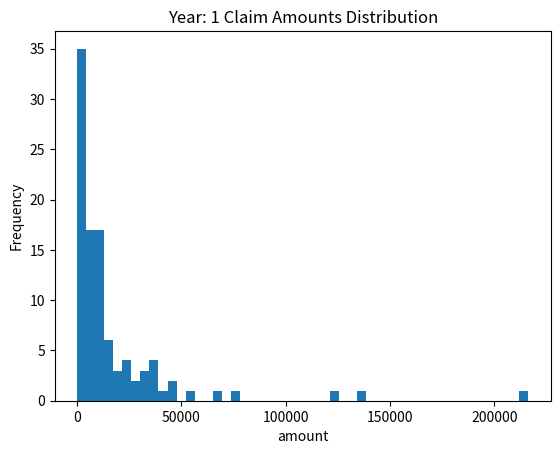
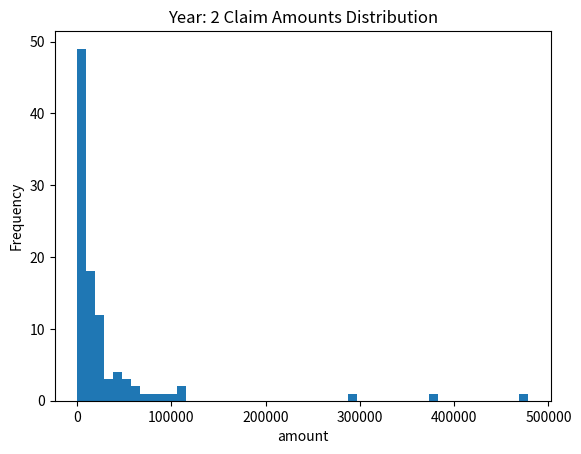
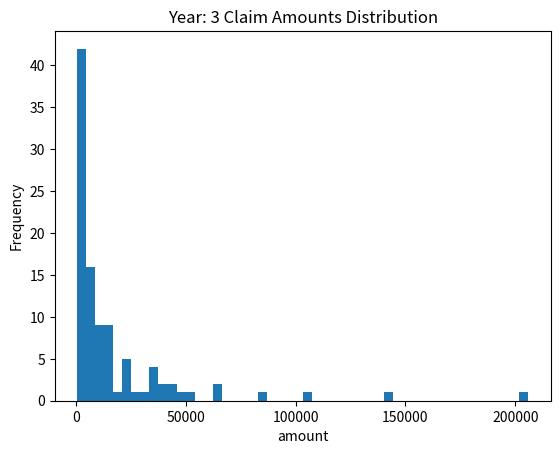
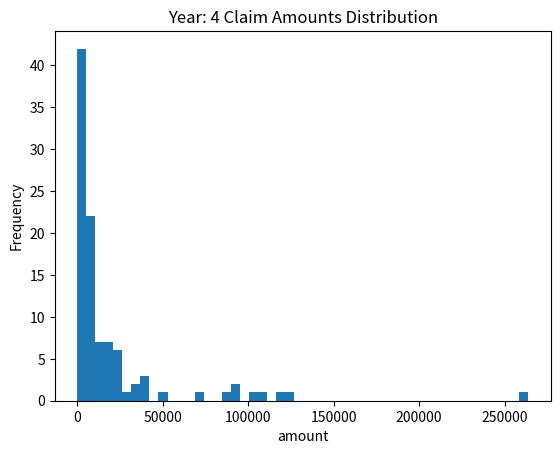
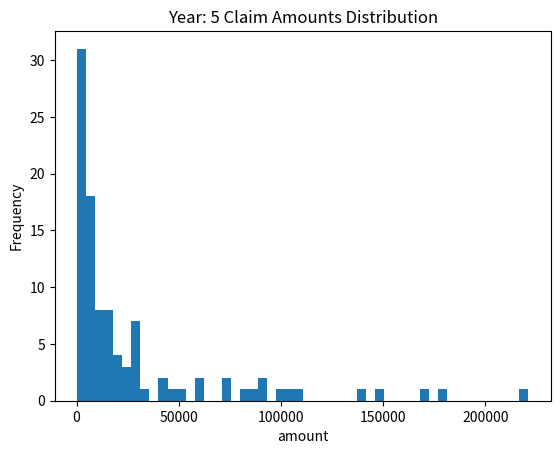
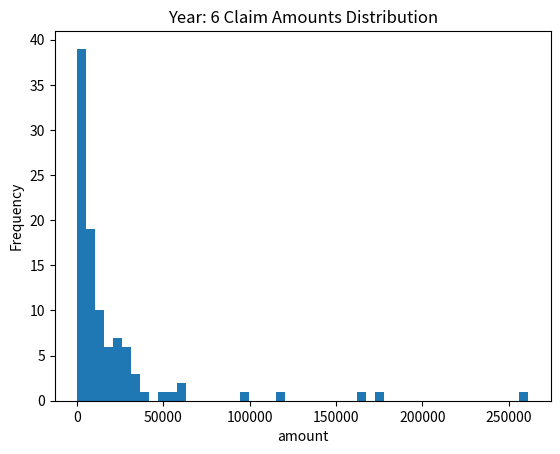
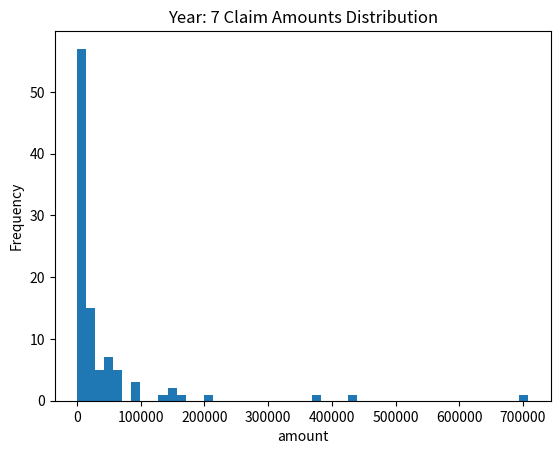
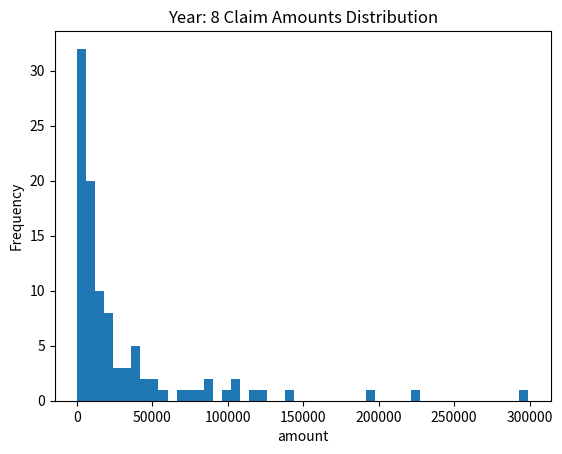
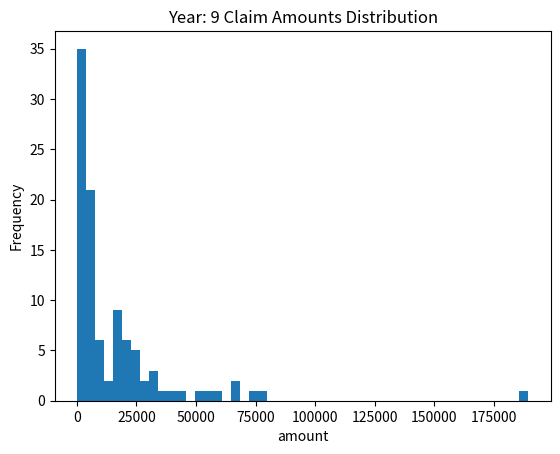
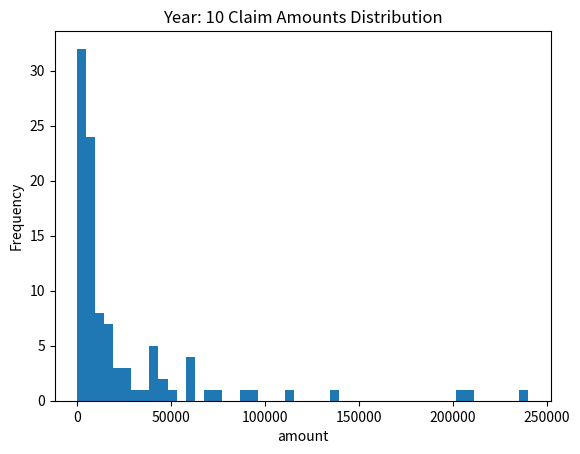
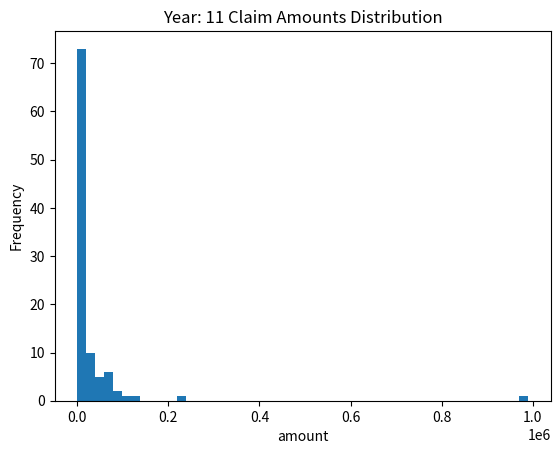
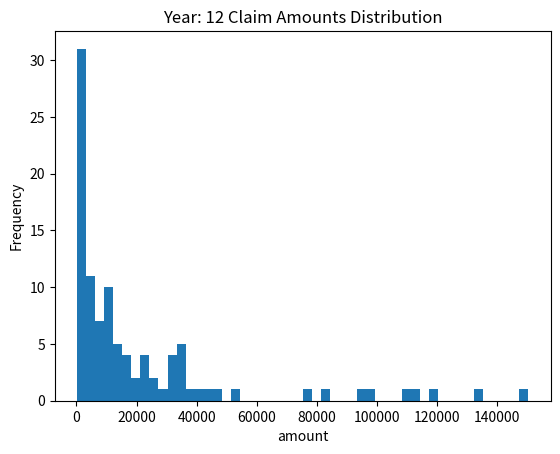
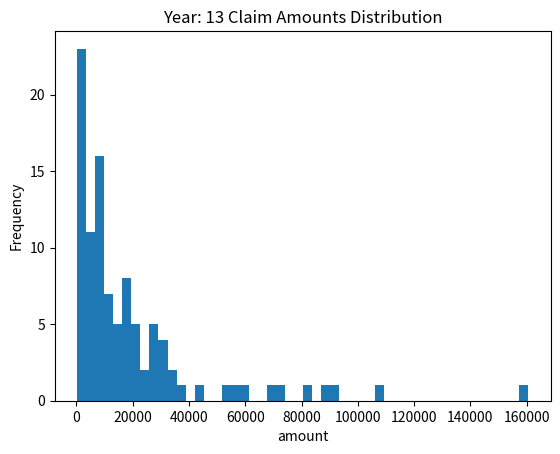
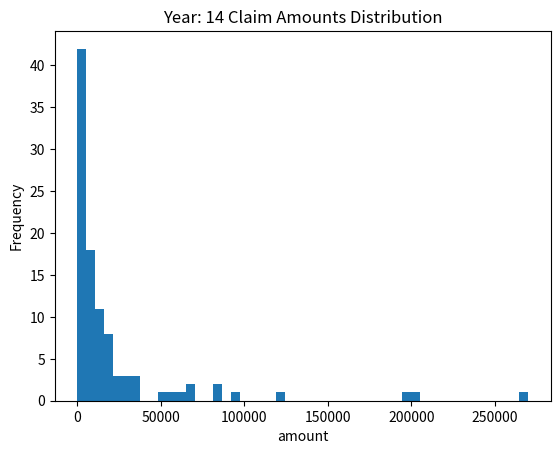
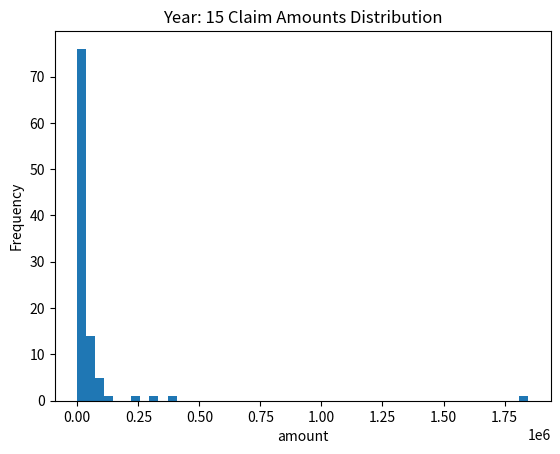
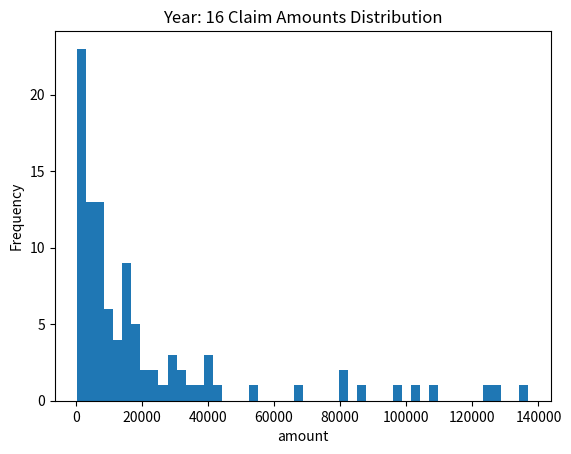

Here is the Python script that generated these plots, in order:
from random import Random
import matplotlib.pyplot as plt


random = Random()
for year in range(20):
    Average, Highest, amount = 0, 0, []

    for count in range(100):
        ClaimAmounts = random.lognormvariate(9, 1.5)
        amount.append(ClaimAmounts)

    Average = sum(amount)/100
    Highest = max(amount)
    print ("Year: ", year + 1)
    print ("Average Claim Amount: ", Average)
    print ("Highest Claim Amount: ", Highest)
    print ("Total Claim Amount: ", sum(amount))
    plt.hist(amount, bins=50)
    plt.title ("Year: " + str(year + 1) + " Claim Amounts Distribution")
    plt.xlabel("amount")
    plt.ylabel("Frequency")
    plt.show()
